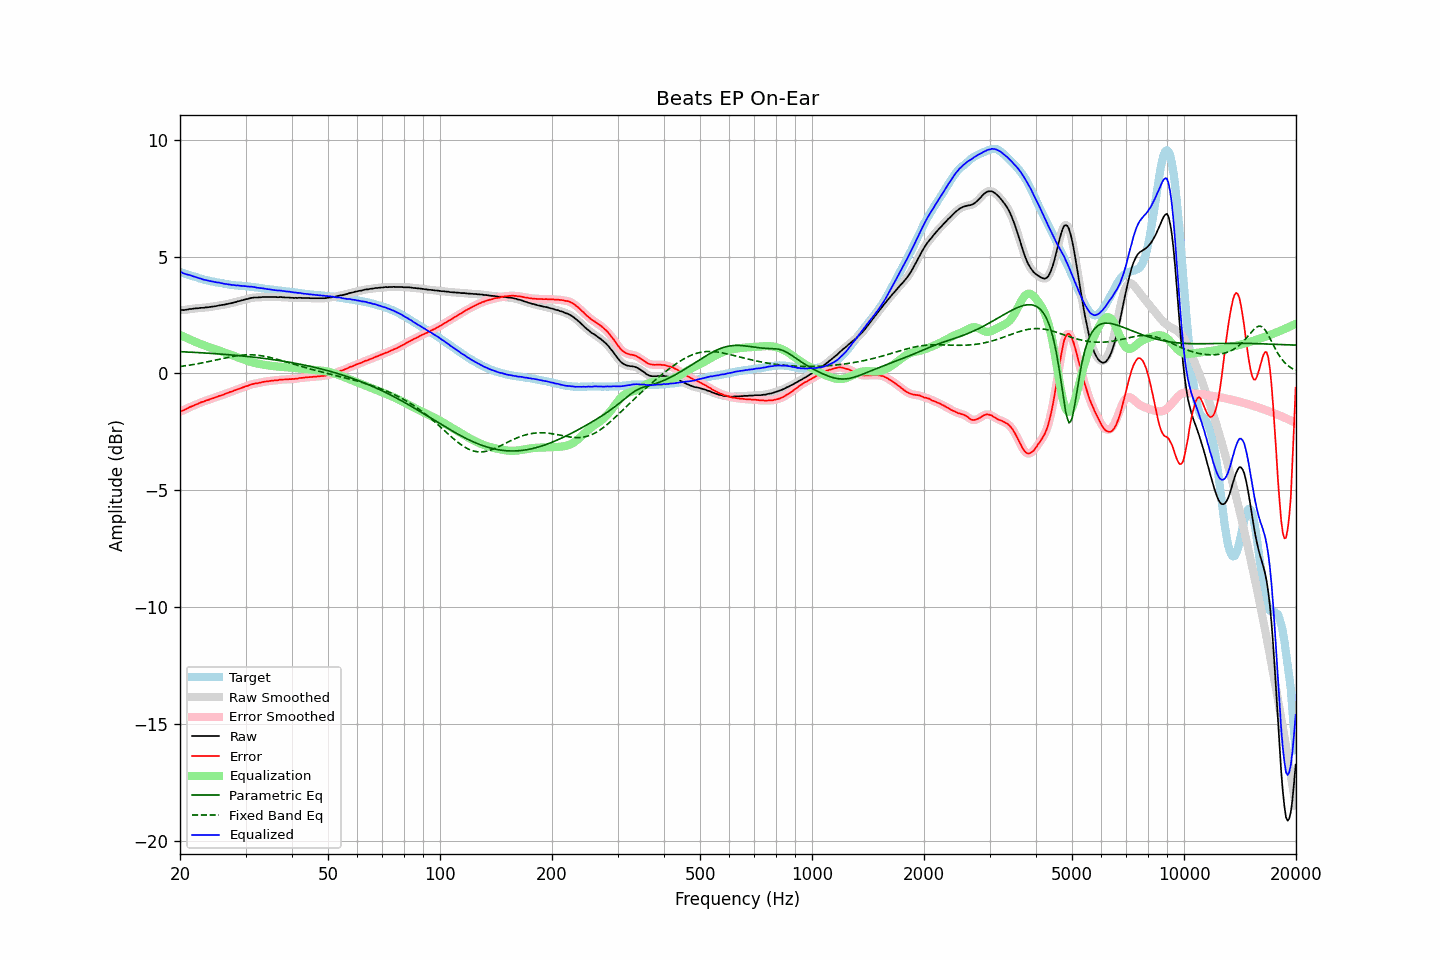

The data file committed next to this chart (first rows):
frequency, raw, error, smoothed, error_smoothed, equalization, parametric_eq, fixed_band_eq, equalized_raw, equalized_smoothed, target
20.00, 2.70, -1.64, 2.71, -1.63, 1.64, 0.93, 0.29, 4.35, 4.35, 4.34
20.20, 2.71, -1.61, 2.71, -1.61, 1.61, 0.92, 0.30, 4.33, 4.32, 4.32
20.40, 2.70, -1.59, 2.71, -1.59, 1.58, 0.92, 0.31, 4.28, 4.29, 4.29
20.61, 2.71, -1.56, 2.71, -1.56, 1.55, 0.92, 0.32, 4.26, 4.26, 4.27
20.81, 2.72, -1.53, 2.72, -1.52, 1.52, 0.91, 0.33, 4.24, 4.24, 4.25
21.02, 2.73, -1.49, 2.74, -1.49, 1.49, 0.91, 0.34, 4.22, 4.22, 4.22
21.23, 2.75, -1.45, 2.75, -1.45, 1.46, 0.91, 0.35, 4.21, 4.20, 4.20
21.44, 2.75, -1.42, 2.76, -1.42, 1.43, 0.90, 0.36, 4.18, 4.18, 4.18
21.66, 2.76, -1.40, 2.77, -1.39, 1.39, 0.90, 0.37, 4.16, 4.16, 4.16
21.87, 2.77, -1.36, 2.77, -1.37, 1.36, 0.90, 0.39, 4.14, 4.14, 4.14
22.09, 2.78, -1.33, 2.78, -1.34, 1.33, 0.89, 0.40, 4.12, 4.11, 4.12
22.31, 2.78, -1.31, 2.79, -1.31, 1.30, 0.89, 0.41, 4.09, 4.09, 4.10
22.54, 2.79, -1.27, 2.79, -1.28, 1.28, 0.88, 0.42, 4.07, 4.07, 4.07
22.76, 2.80, -1.24, 2.80, -1.25, 1.25, 0.88, 0.44, 4.05, 4.05, 4.05
22.99, 2.80, -1.22, 2.81, -1.22, 1.22, 0.88, 0.45, 4.03, 4.03, 4.03
23.22, 2.80, -1.20, 2.81, -1.20, 1.20, 0.87, 0.46, 4.00, 4.01, 4.01
23.45, 2.82, -1.17, 2.82, -1.18, 1.17, 0.87, 0.48, 4.00, 3.99, 4.00
23.69, 2.82, -1.15, 2.83, -1.15, 1.15, 0.86, 0.49, 3.97, 3.98, 3.98
23.92, 2.83, -1.13, 2.84, -1.13, 1.13, 0.86, 0.51, 3.96, 3.96, 3.96
24.16, 2.84, -1.10, 2.84, -1.10, 1.10, 0.85, 0.52, 3.95, 3.95, 3.94
24.40, 2.85, -1.08, 2.85, -1.08, 1.08, 0.85, 0.54, 3.93, 3.93, 3.93
24.65, 2.86, -1.06, 2.86, -1.06, 1.05, 0.84, 0.55, 3.92, 3.92, 3.92
24.89, 2.87, -1.03, 2.87, -1.03, 1.03, 0.84, 0.57, 3.90, 3.91, 3.90
25.14, 2.88, -1.01, 2.89, -1.00, 1.01, 0.84, 0.58, 3.89, 3.89, 3.89
25.39, 2.90, -0.98, 2.90, -0.98, 0.98, 0.83, 0.60, 3.89, 3.88, 3.88
25.65, 2.91, -0.96, 2.91, -0.96, 0.96, 0.83, 0.61, 3.87, 3.87, 3.87
25.91, 2.92, -0.94, 2.92, -0.94, 0.93, 0.82, 0.63, 3.86, 3.86, 3.86
26.16, 2.93, -0.91, 2.93, -0.91, 0.91, 0.81, 0.64, 3.84, 3.84, 3.85
26.43, 2.94, -0.88, 2.95, -0.89, 0.88, 0.81, 0.66, 3.83, 3.83, 3.83
26.69, 2.96, -0.85, 2.96, -0.86, 0.86, 0.80, 0.67, 3.82, 3.82, 3.82
26.96, 2.97, -0.83, 2.98, -0.83, 0.83, 0.80, 0.69, 3.81, 3.81, 3.81
27.23, 2.99, -0.80, 2.99, -0.81, 0.81, 0.79, 0.70, 3.80, 3.80, 3.80
27.50, 3.00, -0.78, 3.01, -0.78, 0.78, 0.79, 0.71, 3.78, 3.79, 3.78
27.77, 3.02, -0.76, 3.02, -0.76, 0.76, 0.78, 0.73, 3.78, 3.78, 3.78
28.05, 3.04, -0.73, 3.04, -0.73, 0.73, 0.77, 0.74, 3.77, 3.77, 3.77
28.33, 3.05, -0.71, 3.06, -0.71, 0.71, 0.77, 0.75, 3.76, 3.77, 3.76
28.62, 3.08, -0.68, 3.08, -0.68, 0.68, 0.76, 0.76, 3.76, 3.76, 3.76
28.90, 3.09, -0.66, 3.10, -0.66, 0.66, 0.75, 0.77, 3.75, 3.75, 3.75
29.19, 3.11, -0.64, 3.12, -0.63, 0.63, 0.75, 0.77, 3.75, 3.75, 3.75
29.48, 3.13, -0.60, 3.13, -0.61, 0.61, 0.74, 0.78, 3.74, 3.74, 3.74
29.78, 3.15, -0.58, 3.15, -0.58, 0.58, 0.73, 0.79, 3.73, 3.73, 3.74
30.08, 3.17, -0.55, 3.17, -0.56, 0.56, 0.73, 0.79, 3.73, 3.73, 3.73
30.38, 3.18, -0.54, 3.19, -0.53, 0.53, 0.72, 0.79, 3.71, 3.72, 3.72
30.68, 3.20, -0.51, 3.20, -0.51, 0.51, 0.71, 0.79, 3.71, 3.71, 3.71
30.99, 3.22, -0.48, 3.22, -0.49, 0.49, 0.71, 0.79, 3.71, 3.71, 3.70
31.30, 3.23, -0.47, 3.23, -0.46, 0.47, 0.70, 0.79, 3.70, 3.70, 3.70
31.61, 3.24, -0.44, 3.24, -0.45, 0.45, 0.69, 0.79, 3.70, 3.69, 3.69
31.93, 3.24, -0.43, 3.24, -0.44, 0.44, 0.68, 0.78, 3.68, 3.68, 3.68
32.24, 3.24, -0.43, 3.25, -0.43, 0.42, 0.67, 0.78, 3.66, 3.67, 3.68
32.57, 3.25, -0.41, 3.25, -0.41, 0.41, 0.67, 0.77, 3.66, 3.66, 3.66
32.89, 3.25, -0.40, 3.26, -0.40, 0.39, 0.66, 0.76, 3.65, 3.65, 3.65
33.22, 3.26, -0.38, 3.26, -0.38, 0.38, 0.65, 0.75, 3.64, 3.64, 3.64
33.55, 3.26, -0.36, 3.26, -0.36, 0.37, 0.64, 0.74, 3.63, 3.63, 3.63
33.89, 3.26, -0.35, 3.26, -0.35, 0.36, 0.63, 0.72, 3.62, 3.62, 3.62
34.23, 3.26, -0.34, 3.26, -0.34, 0.35, 0.62, 0.71, 3.61, 3.61, 3.61
34.57, 3.26, -0.34, 3.26, -0.34, 0.34, 0.61, 0.70, 3.60, 3.60, 3.60
34.92, 3.26, -0.33, 3.26, -0.33, 0.33, 0.60, 0.68, 3.59, 3.59, 3.59
35.27, 3.26, -0.32, 3.26, -0.32, 0.32, 0.59, 0.66, 3.58, 3.58, 3.58
35.62, 3.26, -0.31, 3.26, -0.31, 0.31, 0.58, 0.64, 3.57, 3.57, 3.58
35.97, 3.26, -0.30, 3.26, -0.30, 0.30, 0.57, 0.63, 3.57, 3.56, 3.56
... 635 more rows
